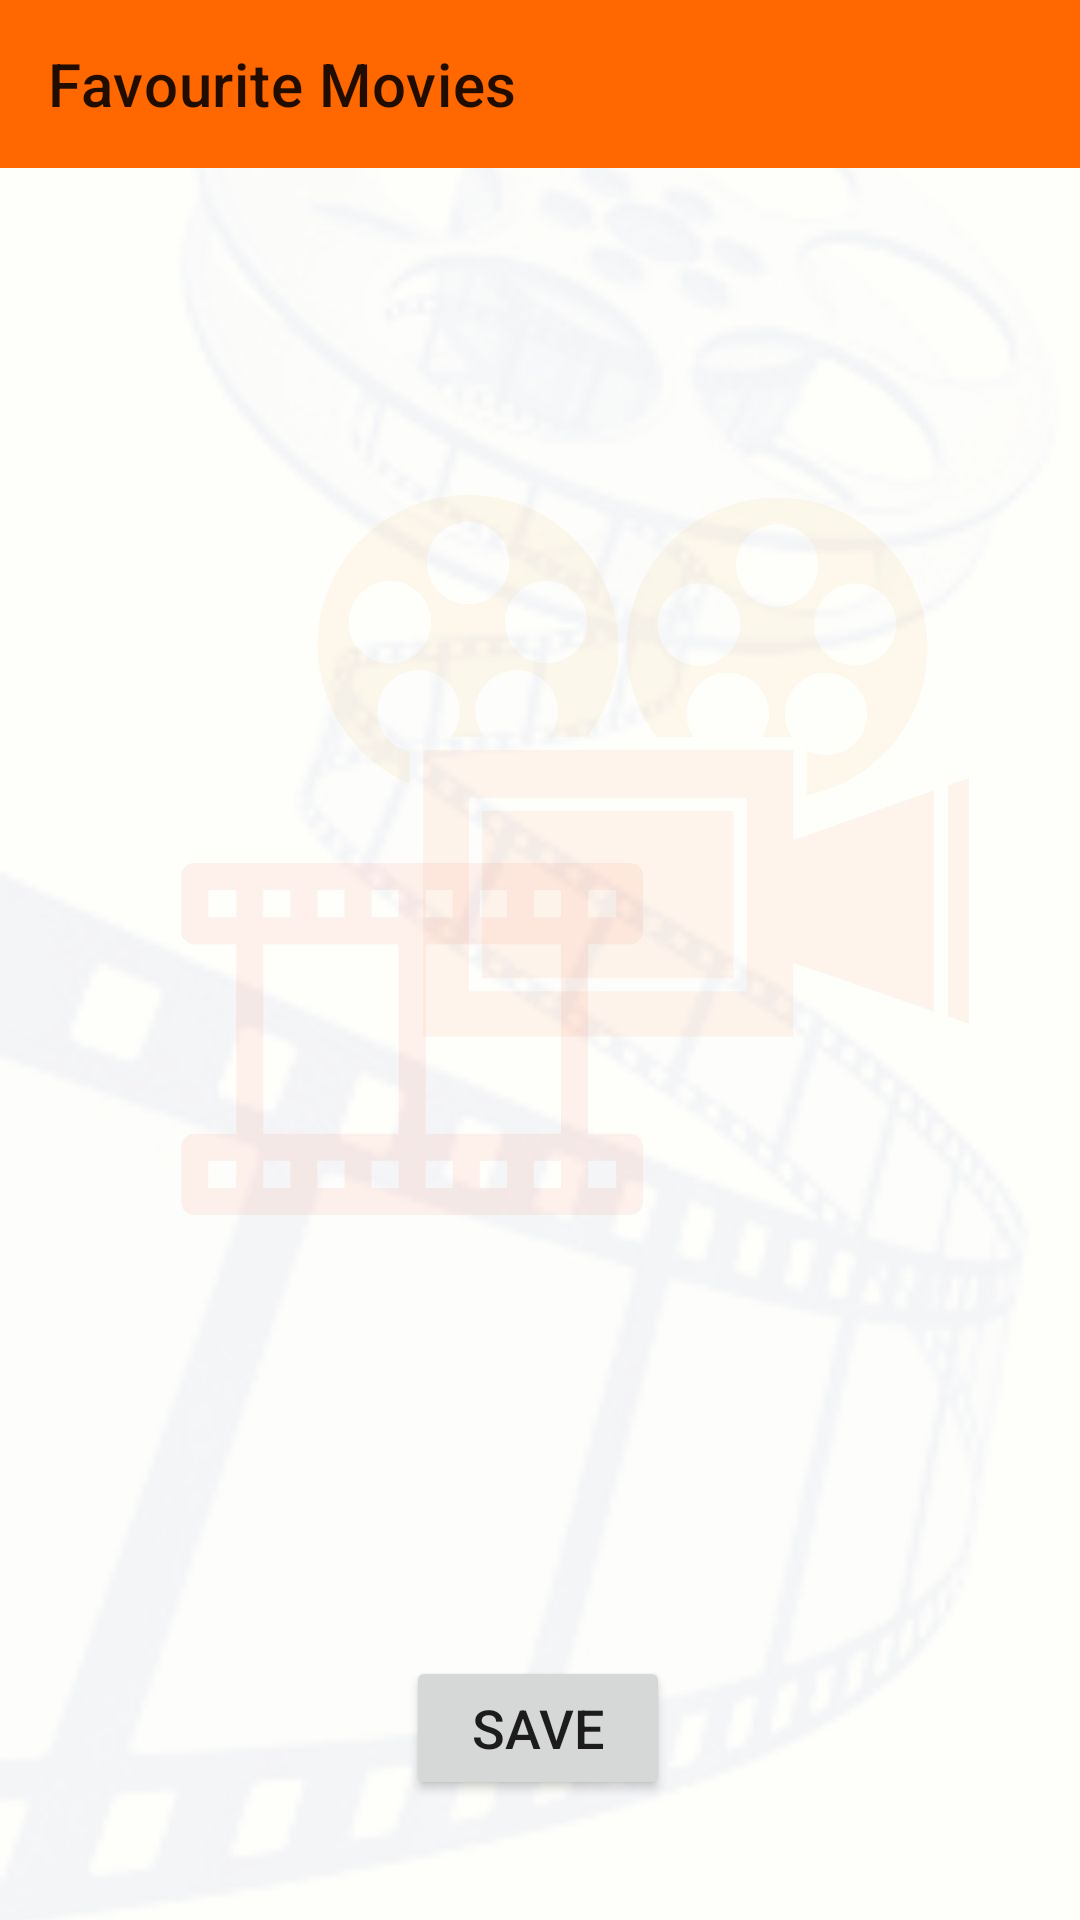

Reconstruct the res/layout file that produces this screen, plus the resources it refers to.
<!-- AndroidManifest.xml: application theme Theme.THEATERBUZZ -->
<!-- res/layout/activity_favourites.xml -->
<?xml version="1.0" encoding="utf-8"?>
<androidx.constraintlayout.widget.ConstraintLayout xmlns:android="http://schemas.android.com/apk/res/android"
    xmlns:app="http://schemas.android.com/apk/res-auto"
    xmlns:tools="http://schemas.android.com/tools"
    android:layout_width="match_parent"
    android:layout_height="match_parent"
    android:background="@drawable/app_back"
    tools:context=".FavouritesActivity">

    <androidx.appcompat.widget.Toolbar
        android:id="@+id/toolbar4"
        android:layout_width="match_parent"
        android:layout_height="?attr/actionBarSize"
        android:background="@color/theaterbuzz_orange"
        app:layout_constraintEnd_toEndOf="parent"
        app:layout_constraintStart_toStartOf="parent"
        app:layout_constraintTop_toTopOf="parent"
        app:title="@string/favourite_movies"></androidx.appcompat.widget.Toolbar>


    <ListView
        android:id="@+id/favouriteMoviesListView"
        android:layout_width="405dp"
        android:layout_height="550dp"
        android:choiceMode="multipleChoice"
        app:layout_constraintBottom_toTopOf="@+id/btnSaveFavourites"
        app:layout_constraintEnd_toEndOf="parent"
        app:layout_constraintStart_toStartOf="parent"
        app:layout_constraintTop_toBottomOf="@+id/toolbar4"
        app:layout_constraintVertical_bias="0.0" />

    <Button
        android:id="@+id/btnSaveFavourites"
        android:layout_width="wrap_content"
        android:layout_height="wrap_content"
        android:layout_marginBottom="40dp"
        android:onClick="saveChanges"
        android:text="Save"
        android:textSize="18sp"
        app:layout_constraintBottom_toBottomOf="parent"
        app:layout_constraintEnd_toEndOf="parent"
        app:layout_constraintHorizontal_bias="0.498"
        app:layout_constraintStart_toStartOf="parent" />

</androidx.constraintlayout.widget.ConstraintLayout>
<!-- resources referenced by this layout -->
<resources>
  <color name="theaterbuzz_orange">#FF6700</color>
  <!-- drawable app_back: jpg bitmap (drawable, 57815 bytes) -->
  <string name="favourite_movies">Favourite Movies</string>
  <style name="Theme.THEATERBUZZ" parent="Theme.MaterialComponents.DayNight.DarkActionBar">
          
          <item name="colorPrimary">@color/purple_500</item>
          <item name="colorPrimaryVariant">@color/purple_700</item>
          <item name="colorOnPrimary">@color/white</item>
          
          <item name="colorSecondary">@color/teal_200</item>
          <item name="colorSecondaryVariant">@color/teal_700</item>
          <item name="colorOnSecondary">@color/black</item>
          
          <item name="android:statusBarColor" tools:targetApi="l">?attr/colorPrimaryVariant</item>
          
      </style>
  <color name="purple_500">#FF6200EE</color>
  <color name="purple_700">#FF3700B3</color>
  <color name="white">#FFFFFFFF</color>
  <color name="teal_200">#FF03DAC5</color>
  <color name="teal_700">#FF018786</color>
  <color name="black">#FF000000</color>
</resources>
